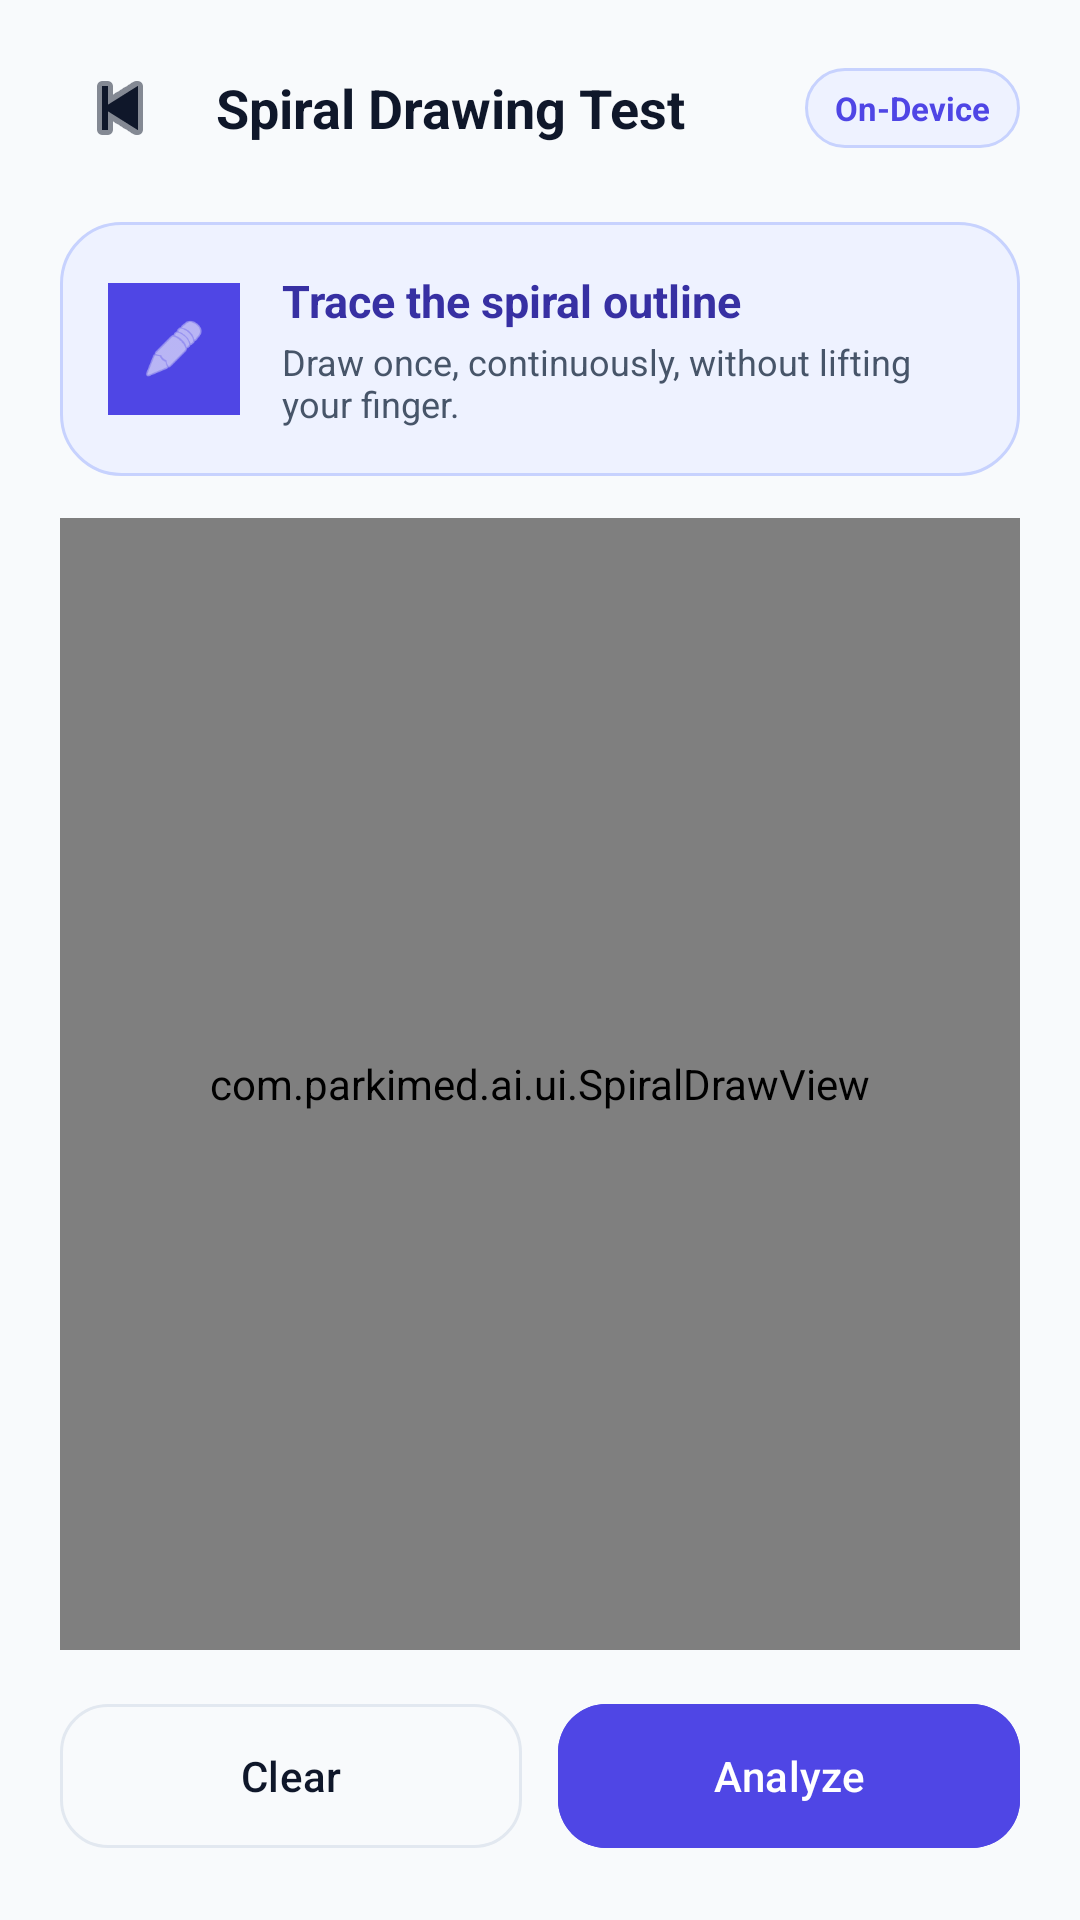

The Android layout XML behind this screen, and the referenced resources:
<!-- AndroidManifest.xml: application theme Theme.ParkiMed -->
<!-- res/layout/activity_spiral.xml -->
<?xml version="1.0" encoding="utf-8"?>
<LinearLayout xmlns:android="http://schemas.android.com/apk/res/android"
    xmlns:app="http://schemas.android.com/apk/res-auto"
    android:layout_width="match_parent"
    android:layout_height="match_parent"
    android:background="@color/bg"
    android:orientation="vertical">

    <LinearLayout
        android:layout_width="match_parent"
        android:layout_height="wrap_content"
        android:gravity="center_vertical"
        android:orientation="horizontal"
        android:paddingHorizontal="20dp"
        android:paddingTop="16dp"
        android:paddingBottom="8dp">

        <ImageButton
            android:id="@+id/btnBack"
            android:layout_width="40dp"
            android:layout_height="40dp"
            android:background="@drawable/bg_card"
            android:contentDescription="Back"
            android:src="@android:drawable/ic_media_previous"
            app:tint="@color/text_primary" />

        <TextView
            android:layout_width="0dp"
            android:layout_height="wrap_content"
            android:layout_marginStart="12dp"
            android:layout_weight="1"
            android:text="Spiral Drawing Test"
            android:textColor="@color/text_primary"
            android:textSize="18sp"
            android:textStyle="bold" />

        <TextView
            android:layout_width="wrap_content"
            android:layout_height="wrap_content"
            android:background="@drawable/bg_pill_primary"
            android:paddingHorizontal="10dp"
            android:paddingVertical="6dp"
            android:text="On-Device"
            android:textColor="@color/primary"
            android:textSize="11sp"
            android:textStyle="bold" />
    </LinearLayout>

    
    <LinearLayout
        android:layout_width="match_parent"
        android:layout_height="wrap_content"
        android:layout_marginHorizontal="20dp"
        android:layout_marginTop="10dp"
        android:background="@drawable/bg_pill_primary"
        android:gravity="center_vertical"
        android:orientation="horizontal"
        android:padding="16dp">

        <FrameLayout
            android:layout_width="44dp"
            android:layout_height="44dp"
            android:background="@color/primary">

            <ImageView
                android:layout_width="22dp"
                android:layout_height="22dp"
                android:layout_gravity="center"
                android:src="@android:drawable/ic_menu_edit"
                app:tint="@color/card" />
        </FrameLayout>

        <LinearLayout
            android:layout_width="0dp"
            android:layout_height="wrap_content"
            android:layout_marginStart="14dp"
            android:layout_weight="1"
            android:orientation="vertical">

            <TextView
                android:layout_width="wrap_content"
                android:layout_height="wrap_content"
                android:text="Trace the spiral outline"
                android:textColor="@color/primary_dark"
                android:textSize="15sp"
                android:textStyle="bold" />

            <TextView
                android:layout_width="wrap_content"
                android:layout_height="wrap_content"
                android:layout_marginTop="2dp"
                android:text="Draw once, continuously, without lifting your finger."
                android:textColor="@color/text_secondary"
                android:textSize="12sp" />
        </LinearLayout>
    </LinearLayout>

    <FrameLayout
        android:layout_width="match_parent"
        android:layout_height="0dp"
        android:layout_marginHorizontal="20dp"
        android:layout_marginTop="14dp"
        android:layout_weight="1">

        <com.parkimed.ai.ui.SpiralDrawView
            android:id="@+id/spiralView"
            android:layout_width="match_parent"
            android:layout_height="match_parent"
            android:background="@drawable/bg_card_rounded" />
    </FrameLayout>

    <LinearLayout
        android:layout_width="match_parent"
        android:layout_height="wrap_content"
        android:orientation="horizontal"
        android:paddingHorizontal="20dp"
        android:paddingTop="14dp"
        android:paddingBottom="20dp">

        <com.google.android.material.button.MaterialButton
            android:id="@+id/btnSpiralClear"
            style="@style/Widget.Material3.Button.OutlinedButton"
            android:layout_width="0dp"
            android:layout_height="56dp"
            android:layout_marginEnd="6dp"
            android:layout_weight="1"
            android:text="Clear"
            android:textAllCaps="false"
            android:textColor="@color/text_primary"
            app:cornerRadius="16dp"
            app:strokeColor="@color/surface_border" />

        <com.google.android.material.button.MaterialButton
            android:id="@+id/btnSpiralDone"
            style="@style/Widget.Material3.Button"
            android:layout_width="0dp"
            android:layout_height="56dp"
            android:layout_marginStart="6dp"
            android:layout_weight="1"
            android:backgroundTint="@color/primary"
            android:text="Analyze"
            android:textAllCaps="false"
            android:textColor="@color/card"
            app:cornerRadius="16dp" />
    </LinearLayout>
</LinearLayout>
<!-- resources referenced by this layout -->
<resources>
  <color name="bg">#F8FAFC</color>
  <color name="card">#FFFFFF</color>
  <color name="primary">#4F46E5</color>
  <color name="primary_dark">#3730A3</color>
  <color name="surface_border">#E2E8F0</color>
  <color name="text_primary">#0F172A</color>
  <color name="text_secondary">#475569</color>
  <!-- drawable bg_card_rounded (drawable) -->
  <?xml version="1.0" encoding="utf-8"?>
  <shape xmlns:android="http://schemas.android.com/apk/res/android">
      <solid android:color="@color/card" />
      <corners android:radius="24dp" />
      <stroke android:width="1.5dp" android:color="@color/surface_border" />
  </shape>
  <!-- drawable bg_pill_primary (drawable) -->
  <?xml version="1.0" encoding="utf-8"?>
  <shape xmlns:android="http://schemas.android.com/apk/res/android">
      <solid android:color="@color/primary_light" />
      <corners android:radius="20dp" />
      <stroke android:width="1dp" android:color="#C7D2FE" />
  </shape>
  <style name="Theme.ParkiMed" parent="Theme.Material3.Light.NoActionBar">
          <item name="colorPrimary">@color/primary</item>
          <item name="colorOnPrimary">@color/card</item>
          <item name="colorSecondary">@color/accent</item>
          <item name="android:colorBackground">@color/bg</item>
          <item name="android:statusBarColor">@color/bg</item>
          <item name="android:windowLightStatusBar">true</item>
          <item name="android:navigationBarColor">@color/bg</item>
          <item name="android:windowLightNavigationBar">true</item>
          <item name="android:textColorPrimary">@color/text_primary</item>
          <item name="android:textColorSecondary">@color/text_secondary</item>
      </style>
  <color name="primary_light">#EEF2FF</color>
  <color name="accent">#0EA5E9</color>
</resources>
